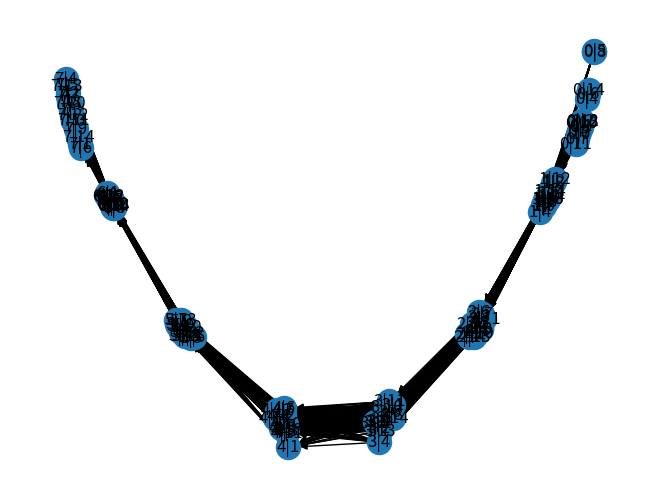

This figure's Python source:
#!/usr/bin/env python3
# -*- coding: utf-8 -*-
"""
Created on Thu Nov 16 10:23:28 2017

@author: jeroen
"""

import networkx as nx
import numpy as np


""" graph functions """

def create_graph(Q, CM):
    N = len(Q)
    Q_size = [len(q) for q in Q]
    G = nx.DiGraph()
    source_nodes = []
    target_nodes = []
    for i in range(N):
        for j in range(Q_size[i]):
            # add nodes
            node = str(i) + "|" + str(j)
            G.add_node(node)
            
            # remeber source nodes
            if i == 0:
                source_nodes.append(node)
            # remember target nodes
            if i == N-1:
                target_nodes.append(node)
            
            # add edges
            if i > 0:
                for k in range(Q_size[i-1]):
                    prev_node = str(i-1) + "|" + str(k)
                    G.add_edge(prev_node, node, weight = CM[i-1][k, j])
    return G, source_nodes, target_nodes

def shortest_path(G, source_nodes, target_nodes):
    f_opt = np.inf
    for n in source_nodes:
        f_vec = nx.single_source_dijkstra_path_length(G, source=n)
        f_vec = [f_vec[key] for key in target_nodes]
        f_min = min(f_vec)
        if f_min < f_opt:
            f_opt = f_min
            n_opt = target_nodes[f_vec.index(f_opt)]
            path = nx.dijkstra_path(G, source = n, target=n_opt)
    return f_opt, path

def get_shortest_path(Q):
    cost = create_cost_matrices(Q)
    graph, sn, tg = create_graph(Q, cost)
    del cost
    f_opt, path = shortest_path(graph, sn, tg)
    path = [int(s.split("|")[1]) for s in path]
    return f_opt, path

""" util functions """

def create_cost_matrices(Q):
    CM = []
    N = len(Q)
    Q_size = [len(q) for q in Q]
    for i in range(N-1):
        n1 = Q_size[i]
        n2 = Q_size[i+1]
        Mi = np.zeros((n1, n2))
        for j in range(n1):
            for k in range(n2):
                Mi[j, k] = np.sum(np.abs(Q[i][j] - Q[i+1][k]))
        CM.append(Mi)
    return CM

if __name__ == "__main__":
    import matplotlib.pyplot as plt
    from numpy.random import rand
    # create random testdata
    #np.random.seed(42)
    N_test = 8
    Q_size_test = [15]*N_test # change this if change N
    Q_test = [rand(Q_size_test[i], 3) for i in range(N_test)]
    
    cost = create_cost_matrices(Q_test)
    graph, sn, tg = create_graph(Q_test, cost)
    
    plt.figure()
    nx.draw_spectral(graph, with_labels=True)
    
    fs, path = shortest_path(graph, sn, tg)
    path = [int(s.split("|")[1]) for s in path]
    print(fs, path)
